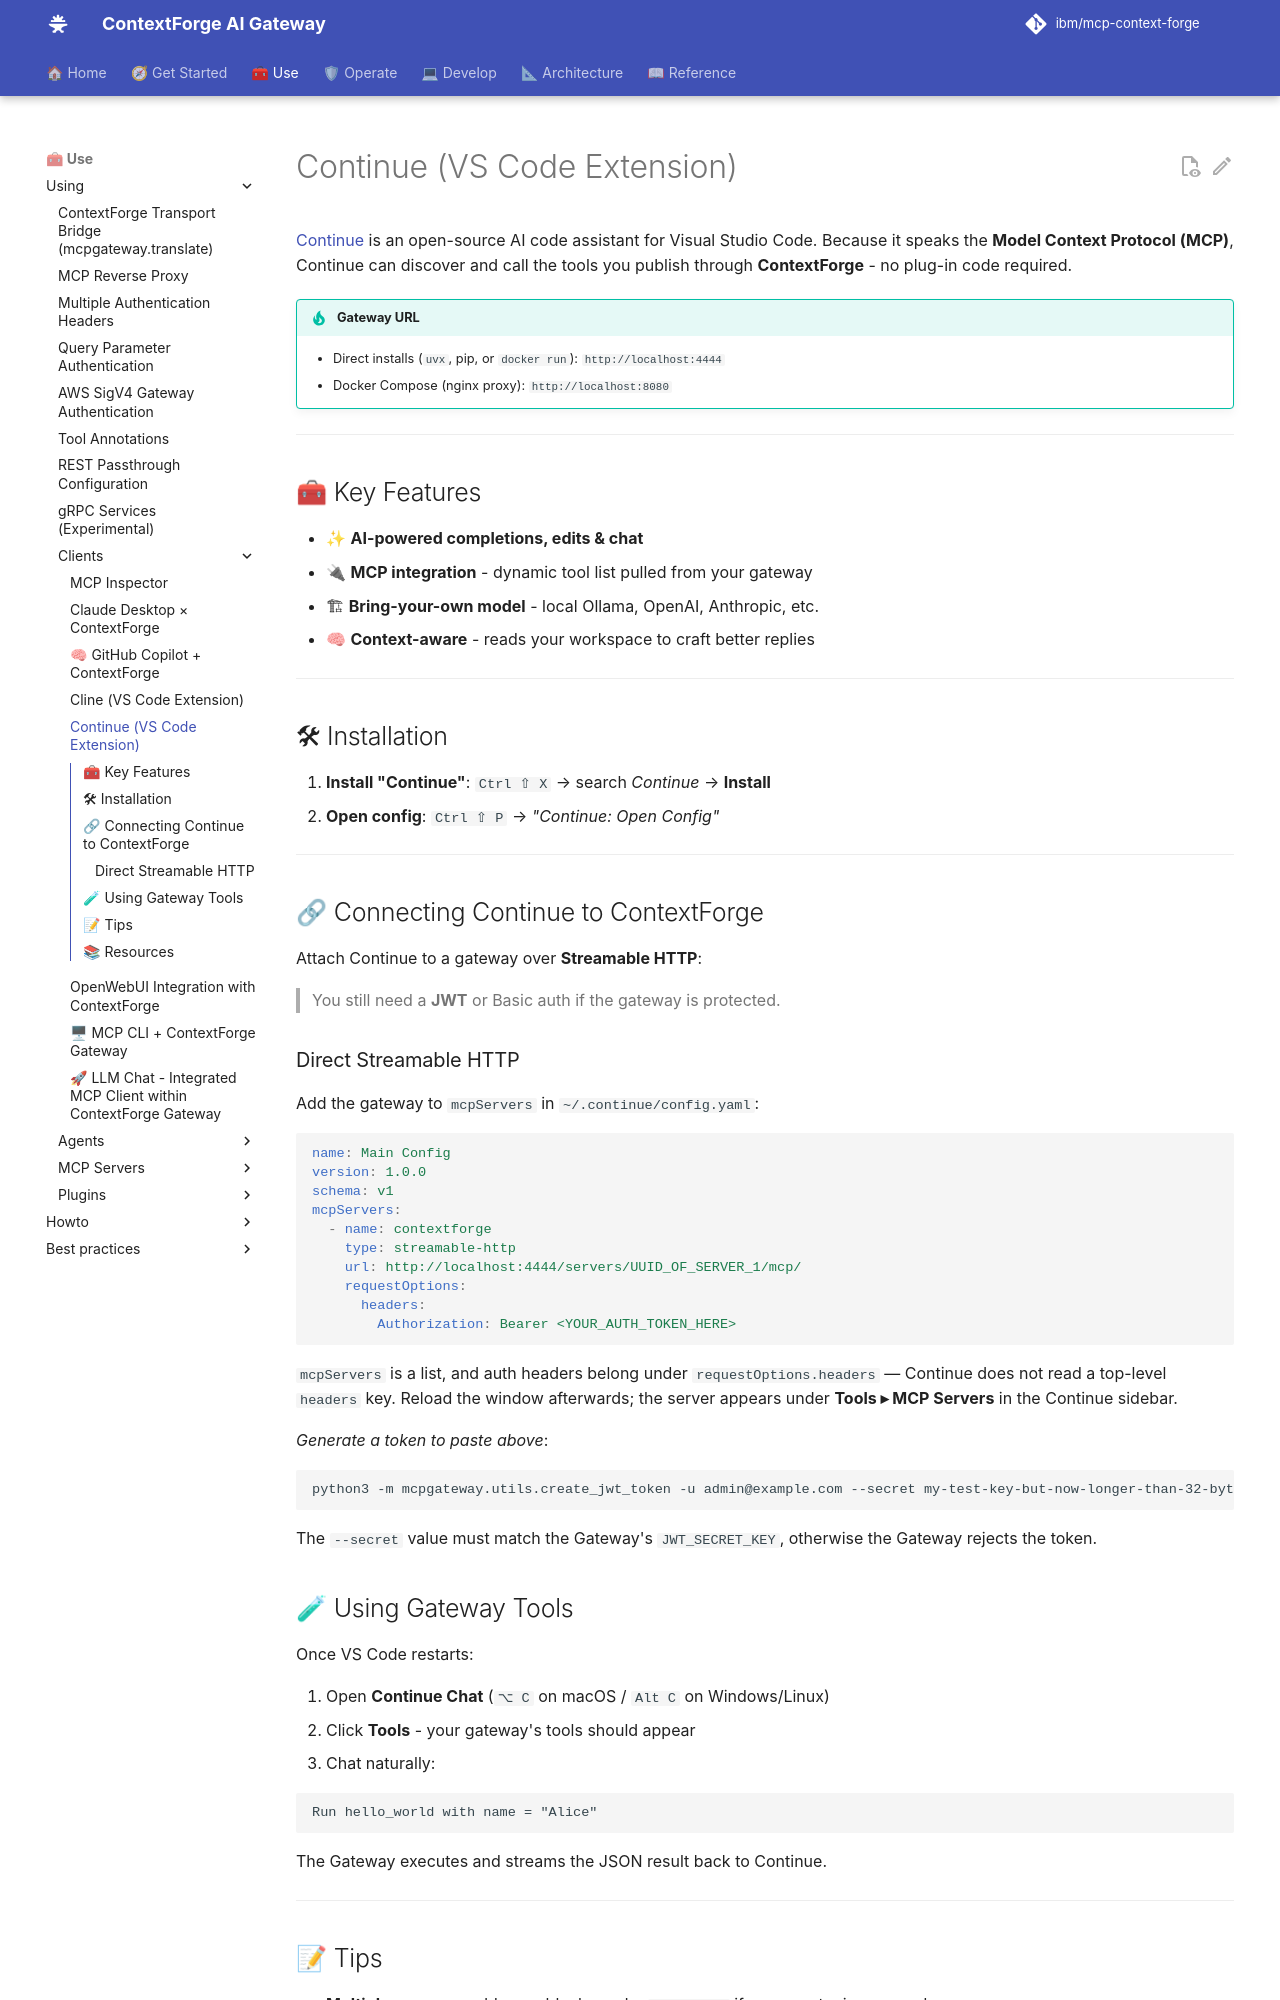

repository: IBM/mcp-context-forge · page: 1.1.x/using/clients/continue/index.html · generator: mkdocs

# Continue (VS Code Extension)

[Continue](https://www.continue.dev/) is an open-source AI code assistant for Visual Studio
Code.
Because it speaks the **Model Context Protocol (MCP)**, Continue can discover and call the
tools you publish through **ContextForge** - no plug-in code required.

!!! tip "Gateway URL"
    - Direct installs (`uvx`, pip, or `docker run`): `http://localhost:4444`
    - Docker Compose (nginx proxy): `http://localhost:8080`

---

## 🧰 Key Features

* ✨ **AI-powered completions, edits & chat**
* 🔌 **MCP integration** - dynamic tool list pulled from your gateway
* 🏗 **Bring-your-own model** - local Ollama, OpenAI, Anthropic, etc.
* 🧠 **Context-aware** - reads your workspace to craft better replies

---

## 🛠 Installation

1. **Install "Continue"**: `Ctrl ⇧ X` → search *Continue* → **Install**
2. **Open config**: `Ctrl ⇧ P` → *"Continue: Open Config"*

---

## 🔗 Connecting Continue to ContextForge

Attach Continue to a gateway over **Streamable HTTP**:

> You still need a **JWT** or Basic auth if the gateway is protected.

### Direct Streamable HTTP

Add the gateway to `mcpServers` in `~/.continue/config.yaml`:

```yaml
name: Main Config
version: 1.0.0
schema: v1
mcpServers:
  - name: contextforge
    type: streamable-http
    url: http://localhost:4444/servers/UUID_OF_SERVER_1/mcp/
    requestOptions:
      headers:
        Authorization: Bearer <YOUR_AUTH_TOKEN_HERE>
```

`mcpServers` is a list, and auth headers belong under `requestOptions.headers` — Continue
does not read a top-level `headers` key. Reload the window afterwards; the server appears
under **Tools ▸ MCP Servers** in the Continue sidebar.

*Generate a token to paste above*:

```bash
python3 -m mcpgateway.utils.create_jwt_token -u admin@example.com --secret my-test-key-but-now-longer-than-32-bytes
```

The `--secret` value must match the Gateway's `JWT_SECRET_KEY`, otherwise the Gateway
rejects the token.
